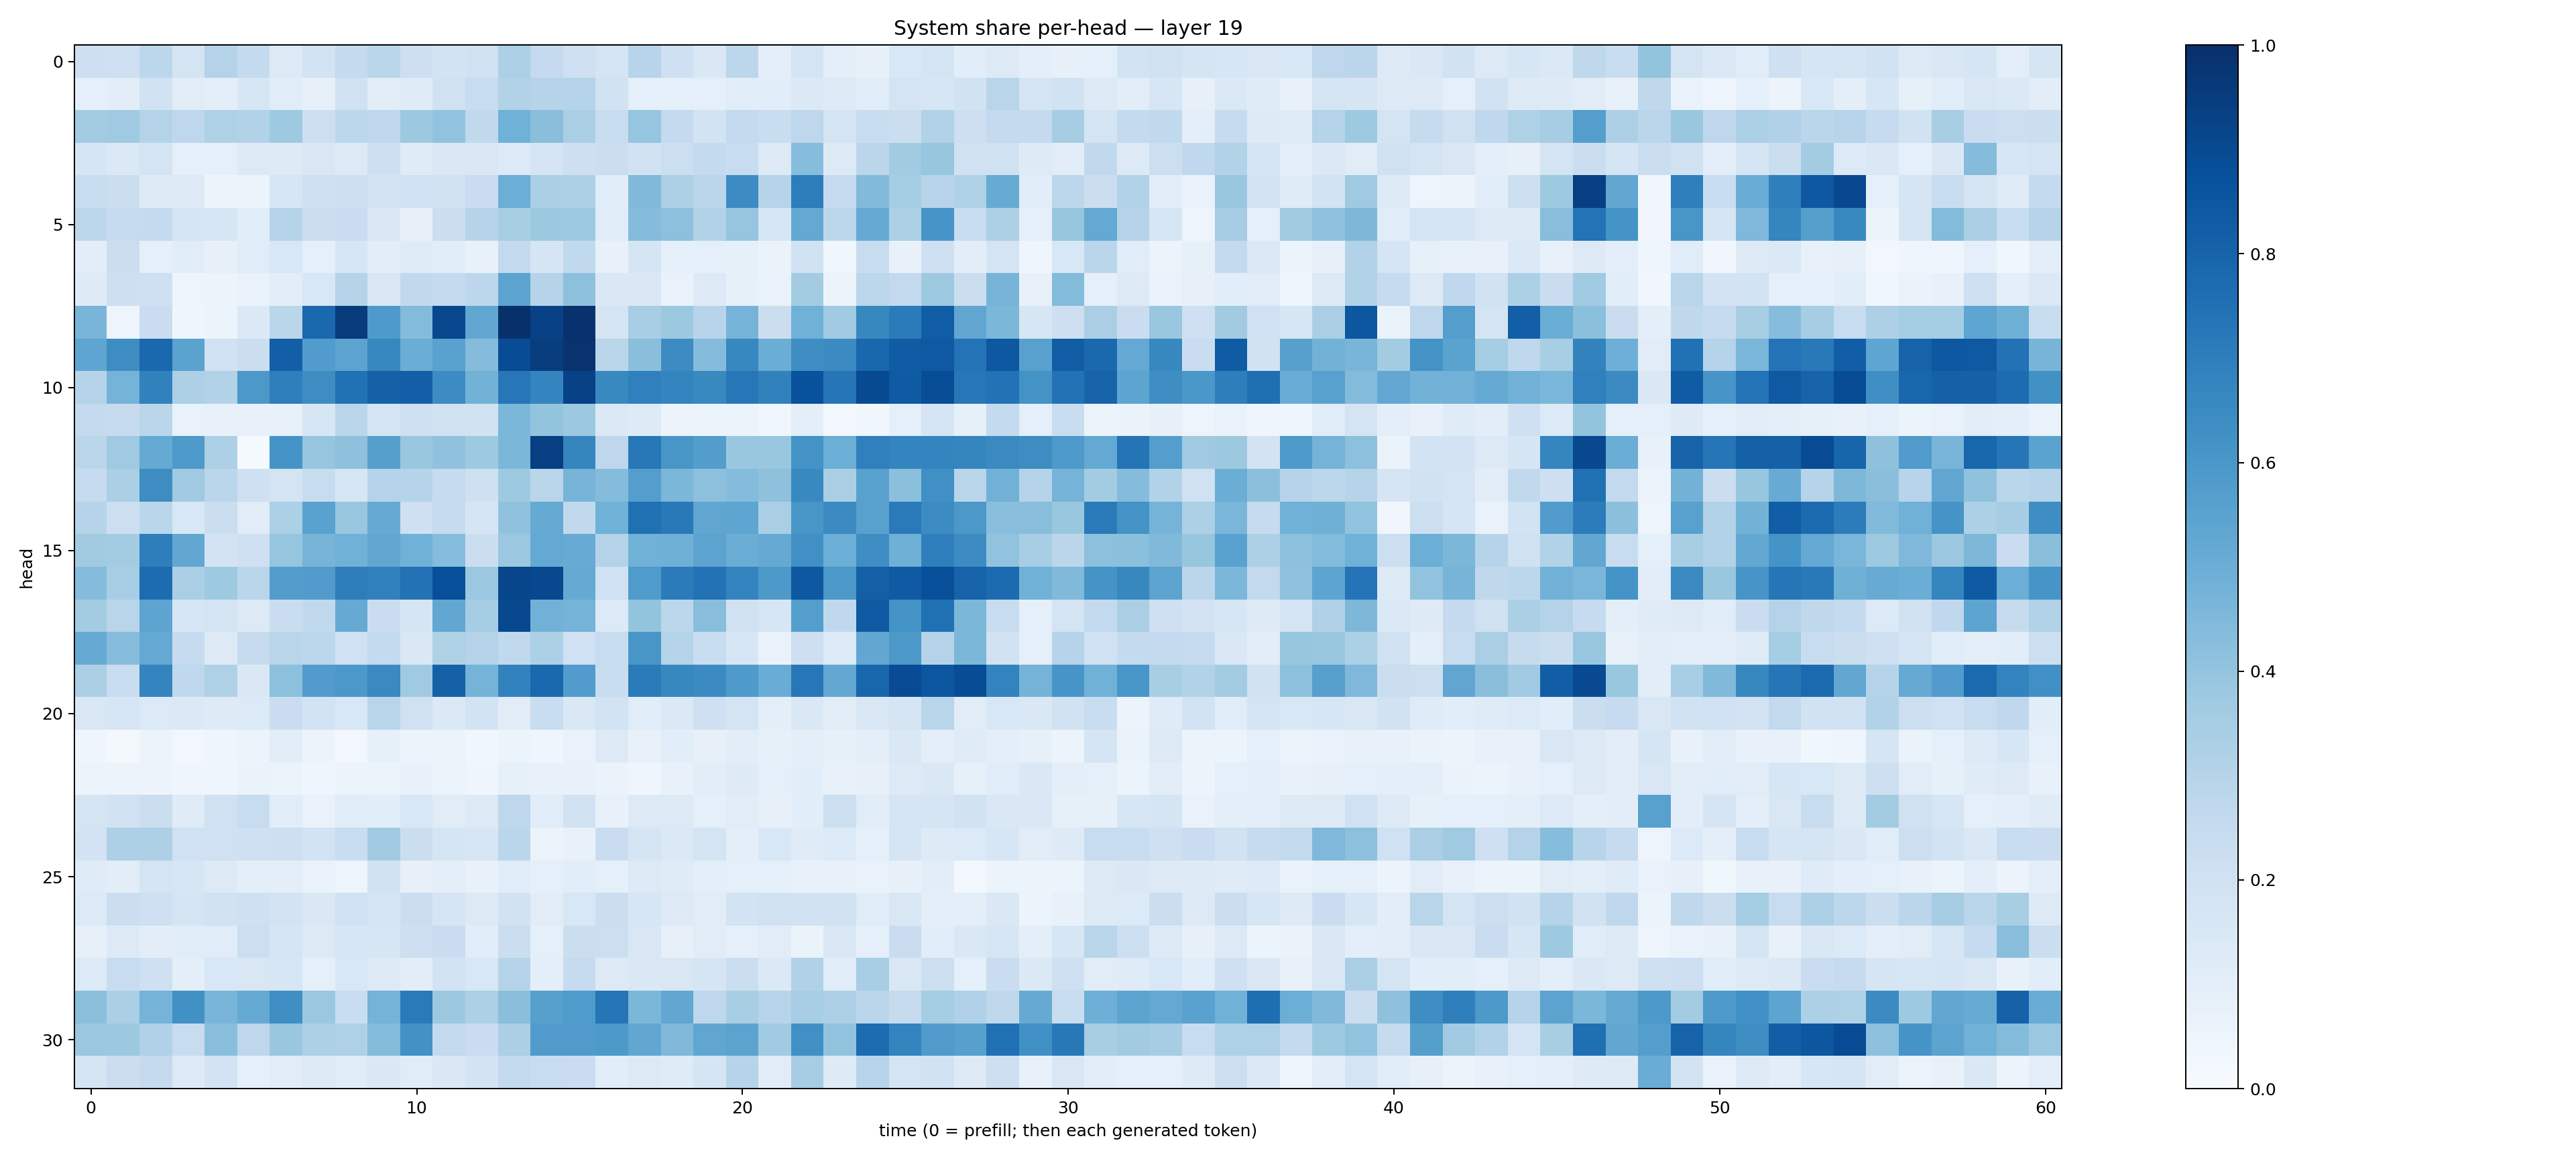

The file beside this chart, header and first rows:
0.21283075, 0.2067195, 0.2796619, 0.17190327, 0.30642048, 0.25608417, 0.13222158, 0.18731855, 0.25363365, 0.2888082, 0.21121848, 0.18608704, 0.19610076, 0.3307245, 0.25309023, 0.20975602, 0.1768146, 0.2935239, 0.20897408, 0.14449294, 0.28111023, 0.09570582, 0.1736322, 0.0979521
0.08982, 0.102, 0.1887, 0.1103, 0.0961, 0.1638, 0.1143, 0.07823, 0.1977, 0.1018, 0.1209, 0.1992, 0.2396, 0.3146, 0.3042, 0.3072, 0.1882, 0.08977, 0.09014, 0.0873, 0.1138, 0.1084, 0.1377, 0.1299
0.3564, 0.3679, 0.3066, 0.2761, 0.324, 0.31, 0.3714, 0.2152, 0.2785, 0.2762, 0.3789, 0.4038, 0.262, 0.4858, 0.4254, 0.3363, 0.2404, 0.3968, 0.2529, 0.1863, 0.2537, 0.2325, 0.2736, 0.1739
0.1645, 0.139, 0.177, 0.08824, 0.09246, 0.1301, 0.1228, 0.1504, 0.1269, 0.2133, 0.1184, 0.1441, 0.1436, 0.1349, 0.1735, 0.2122, 0.22, 0.1896, 0.2171, 0.2577, 0.2386, 0.128, 0.4321, 0.1301
0.241, 0.2257, 0.1249, 0.1302, 0.05139, 0.06185, 0.1596, 0.2099, 0.2148, 0.1808, 0.201, 0.1946, 0.2267, 0.4988, 0.3349, 0.3304, 0.1057, 0.4473, 0.325, 0.2845, 0.6446, 0.2969, 0.702, 0.2476
0.2782, 0.2441, 0.253, 0.1675, 0.1564, 0.1056, 0.3009, 0.2236, 0.2272, 0.1485, 0.08107, 0.2212, 0.2969, 0.3432, 0.3756, 0.3731, 0.1165, 0.4375, 0.4156, 0.316, 0.395, 0.1594, 0.5205, 0.2787
0.103, 0.219, 0.09003, 0.1156, 0.08097, 0.114, 0.1526, 0.0885, 0.162, 0.1022, 0.118, 0.1072, 0.07538, 0.2596, 0.1679, 0.2628, 0.07799, 0.1673, 0.08813, 0.09162, 0.08413, 0.06528, 0.1897, 0.03623
0.124, 0.2117, 0.2092, 0.04936, 0.05795, 0.06917, 0.1017, 0.1539, 0.298, 0.1488, 0.2642, 0.2534, 0.2799, 0.5436, 0.3017, 0.4152, 0.1427, 0.1421, 0.06702, 0.1306, 0.08569, 0.0669, 0.3566, 0.05277
0.4683, 0.04705, 0.2276, 0.04214, 0.0525, 0.1368, 0.2854, 0.7821, 0.9554, 0.5872, 0.4386, 0.9075, 0.5275, 0.9948, 0.932, 0.99, 0.1776, 0.3468, 0.3752, 0.2948, 0.4736, 0.2265, 0.4862, 0.3669
0.539, 0.6428, 0.7824, 0.5498, 0.2027, 0.2264, 0.8171, 0.5772, 0.5438, 0.6671, 0.5035, 0.5536, 0.4343, 0.8902, 0.9491, 0.9864, 0.2888, 0.4251, 0.6449, 0.4362, 0.6641, 0.5037, 0.6381, 0.6506
0.2975, 0.4759, 0.6865, 0.3268, 0.3107, 0.5939, 0.6947, 0.6412, 0.7493, 0.8092, 0.8195, 0.6446, 0.4788, 0.7234, 0.6732, 0.9259, 0.6585, 0.6904, 0.6743, 0.6581, 0.724, 0.6868, 0.8747, 0.7287
0.2517, 0.2446, 0.2832, 0.06799, 0.07537, 0.0736, 0.07051, 0.1621, 0.2881, 0.1761, 0.2102, 0.1973, 0.191, 0.458, 0.402, 0.3782, 0.1393, 0.1212, 0.05806, 0.05351, 0.05953, 0.03521, 0.1003, 0.02527
0.2833, 0.3672, 0.5195, 0.5884, 0.3298, 0.01396, 0.6141, 0.3949, 0.4114, 0.5637, 0.3863, 0.4084, 0.3734, 0.4606, 0.94, 0.6689, 0.2758, 0.7221, 0.6035, 0.5722, 0.3843, 0.3878, 0.6178, 0.4983
0.2471, 0.3358, 0.6445, 0.3706, 0.2853, 0.2107, 0.1741, 0.2394, 0.1588, 0.3016, 0.2983, 0.2436, 0.208, 0.375, 0.2904, 0.4718, 0.4349, 0.5698, 0.4593, 0.4178, 0.4372, 0.4105, 0.6575, 0.3379
0.3015, 0.2182, 0.2856, 0.1553, 0.2222, 0.1119, 0.3291, 0.5515, 0.3888, 0.5133, 0.2104, 0.2496, 0.1647, 0.4068, 0.517, 0.2639, 0.4878, 0.7527, 0.7151, 0.5319, 0.5352, 0.3378, 0.6027, 0.6509
0.3612, 0.3584, 0.6969, 0.5307, 0.181, 0.2105, 0.3973, 0.4691, 0.4864, 0.5319, 0.4878, 0.4334, 0.2255, 0.3819, 0.5197, 0.5104, 0.3056, 0.4852, 0.4921, 0.5459, 0.5014, 0.5132, 0.6319, 0.4978
0.4345, 0.3444, 0.7663, 0.338, 0.3746, 0.2885, 0.5734, 0.5775, 0.6995, 0.6894, 0.7424, 0.8806, 0.3791, 0.914, 0.903, 0.5172, 0.2013, 0.5857, 0.7102, 0.7436, 0.6776, 0.5925, 0.8438, 0.597
0.3593, 0.2893, 0.5414, 0.1609, 0.1741, 0.1293, 0.2297, 0.2641, 0.5139, 0.2281, 0.1718, 0.5304, 0.3518, 0.904, 0.4844, 0.4743, 0.1367, 0.3998, 0.278, 0.426, 0.1959, 0.1618, 0.5688, 0.2664
0.5143, 0.4321, 0.5204, 0.2466, 0.1319, 0.2426, 0.291, 0.2789, 0.1993, 0.2575, 0.1457, 0.3229, 0.3052, 0.2646, 0.3309, 0.203, 0.2397, 0.6028, 0.304, 0.2335, 0.1574, 0.0699, 0.2145, 0.1343
0.3348, 0.234, 0.674, 0.2676, 0.3227, 0.1411, 0.4162, 0.5746, 0.5939, 0.6556, 0.3677, 0.8102, 0.4748, 0.68, 0.7824, 0.5748, 0.232, 0.7098, 0.6603, 0.6511, 0.5887, 0.5065, 0.7263, 0.5272
0.1508, 0.1564, 0.135, 0.1386, 0.1213, 0.1362, 0.2267, 0.1874, 0.1537, 0.2905, 0.1961, 0.1395, 0.1872, 0.1097, 0.2314, 0.1478, 0.1846, 0.1169, 0.1384, 0.2109, 0.1737, 0.09627, 0.146, 0.1025
0.0417, 0.023, 0.05129, 0.02809, 0.03927, 0.06013, 0.1055, 0.058, 0.02826, 0.08236, 0.06247, 0.05437, 0.03667, 0.05424, 0.04316, 0.06848, 0.1315, 0.07675, 0.1087, 0.07848, 0.1052, 0.0841, 0.09577, 0.08238
0.05928, 0.05669, 0.05791, 0.04291, 0.04447, 0.06446, 0.05102, 0.0404, 0.05951, 0.05905, 0.0755, 0.06211, 0.04462, 0.08248, 0.07118, 0.07294, 0.06321, 0.04565, 0.07567, 0.1032, 0.1218, 0.09224, 0.109, 0.07399
0.1795, 0.1917, 0.224, 0.1173, 0.1977, 0.2358, 0.1159, 0.06944, 0.1141, 0.1081, 0.154, 0.11, 0.1266, 0.2752, 0.1136, 0.188, 0.07796, 0.1303, 0.1304, 0.08955, 0.1122, 0.08029, 0.1062, 0.2155
0.1833, 0.3251, 0.3247, 0.2022, 0.1995, 0.2048, 0.2136, 0.1867, 0.2321, 0.3661, 0.2253, 0.1642, 0.1615, 0.2867, 0.05847, 0.07658, 0.2272, 0.1699, 0.1399, 0.1748, 0.09539, 0.1547, 0.1189, 0.1345
0.1188, 0.1017, 0.174, 0.1582, 0.1316, 0.09554, 0.09424, 0.06869, 0.04968, 0.19, 0.08072, 0.09666, 0.07513, 0.115, 0.0926, 0.107, 0.09242, 0.1277, 0.1179, 0.1, 0.087, 0.08648, 0.07251, 0.07147
0.1364, 0.2223, 0.2052, 0.1666, 0.1939, 0.2051, 0.1829, 0.1454, 0.1996, 0.166, 0.223, 0.1679, 0.1281, 0.1886, 0.1123, 0.1538, 0.2224, 0.1599, 0.1318, 0.1108, 0.1842, 0.1968, 0.1896, 0.1945
0.07872, 0.1293, 0.1023, 0.1162, 0.1166, 0.2156, 0.1679, 0.128, 0.1585, 0.1579, 0.2128, 0.2268, 0.107, 0.2246, 0.08715, 0.2205, 0.2184, 0.1509, 0.07959, 0.1104, 0.09019, 0.1118, 0.06637, 0.1446
0.134, 0.2401, 0.2064, 0.1005, 0.1561, 0.15, 0.1575, 0.09132, 0.1528, 0.1285, 0.1019, 0.1852, 0.1541, 0.2984, 0.09423, 0.2463, 0.1269, 0.1422, 0.1506, 0.1678, 0.226, 0.1369, 0.318, 0.1134
0.4208, 0.3337, 0.4734, 0.6278, 0.4683, 0.5176, 0.6365, 0.3804, 0.2321, 0.4758, 0.7129, 0.3784, 0.3311, 0.4229, 0.5622, 0.5854, 0.7333, 0.4607, 0.529, 0.2763, 0.3408, 0.2969, 0.3462, 0.3268
0.3823, 0.3774, 0.3187, 0.2389, 0.4285, 0.2752, 0.3842, 0.3287, 0.3211, 0.4378, 0.6217, 0.2612, 0.2268, 0.3343, 0.5782, 0.5819, 0.5928, 0.5311, 0.4489, 0.5316, 0.5451, 0.3671, 0.6312, 0.4025
0.1781, 0.2218, 0.2536, 0.1342, 0.1824, 0.09039, 0.1124, 0.1259, 0.1148, 0.1453, 0.1159, 0.1422, 0.1828, 0.2589, 0.2387, 0.2286, 0.1056, 0.1253, 0.1195, 0.1718, 0.2998, 0.1126, 0.3496, 0.123
